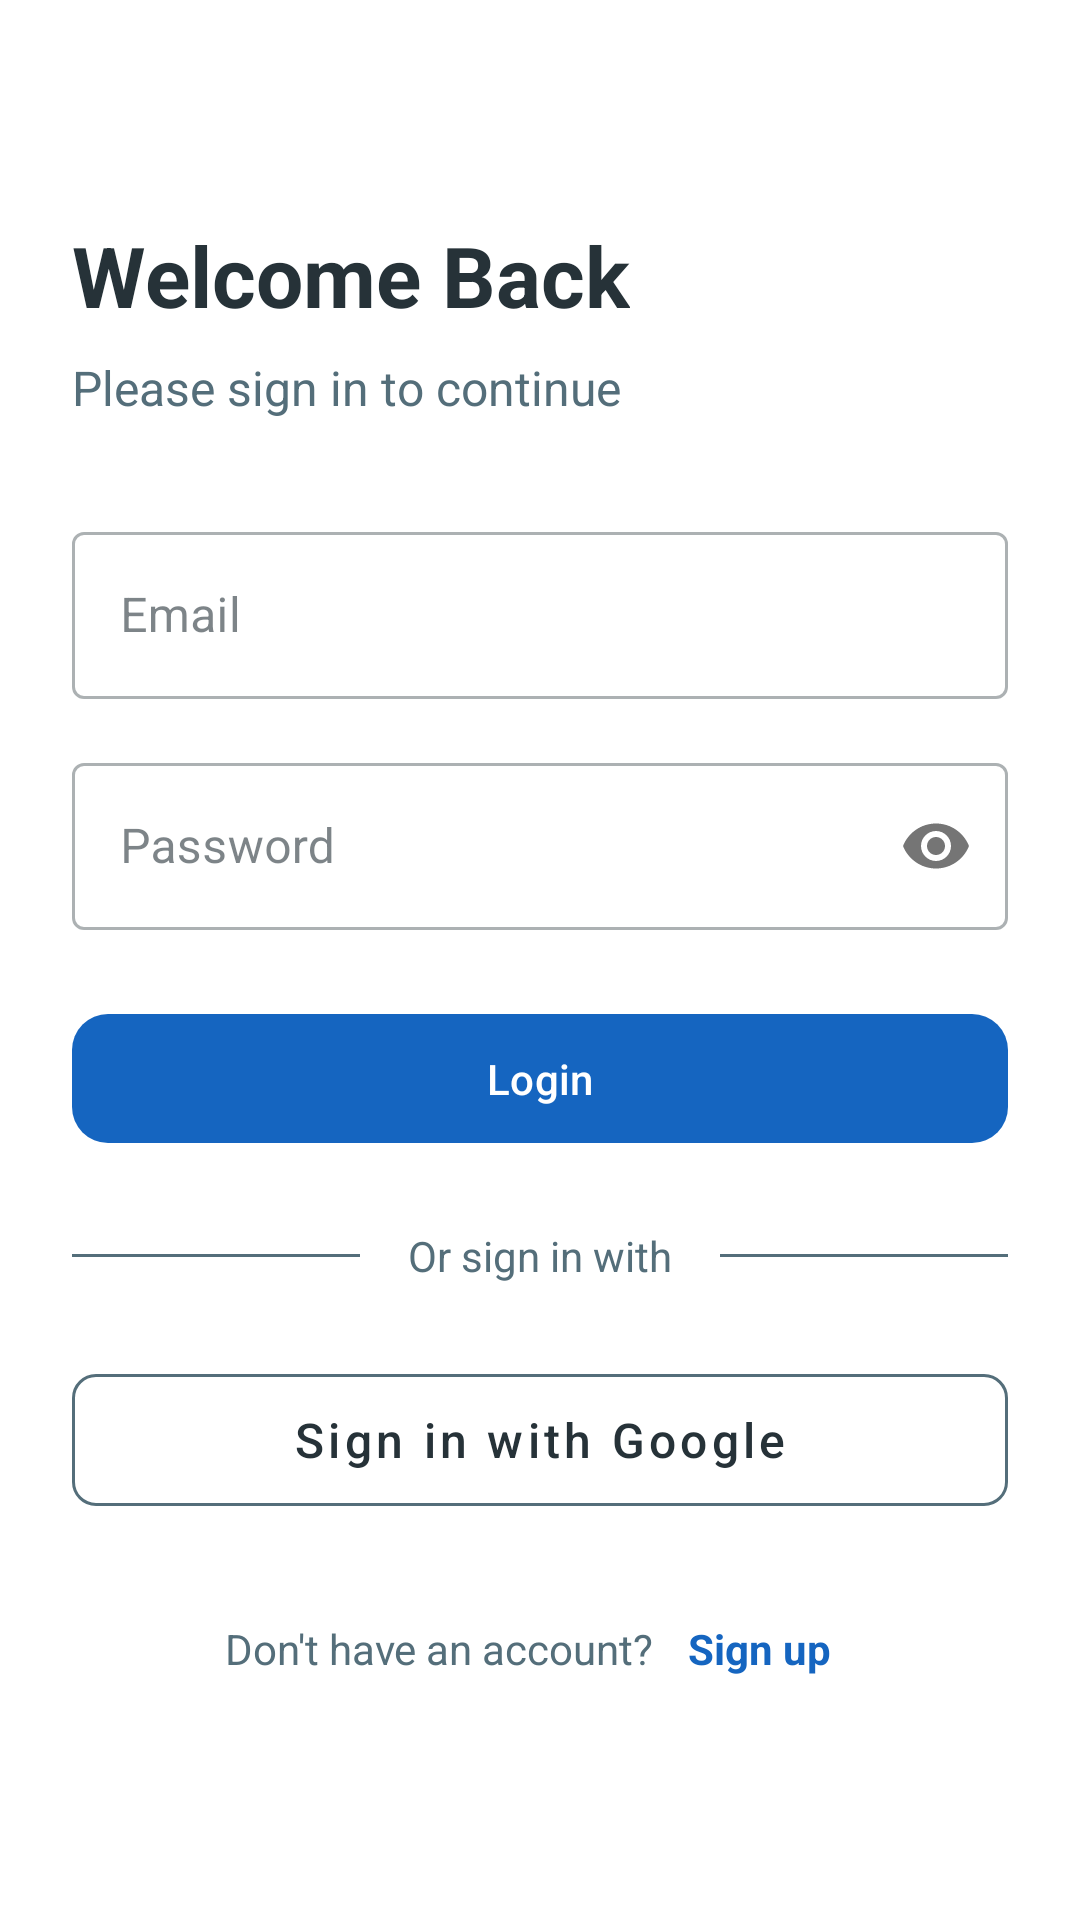

Produce the Android XML layout that renders to this screen, including the resource entries it uses.
<!-- AndroidManifest.xml: application theme Theme.HealthSenseAI -->
<!-- res/layout/activity_login.xml -->
<?xml version="1.0" encoding="utf-8"?>
<ScrollView xmlns:android="http://schemas.android.com/apk/res/android"
    xmlns:app="http://schemas.android.com/apk/res-auto"
    android:layout_width="match_parent"
    android:layout_height="match_parent"
    android:fillViewport="true"
    android:background="@color/colorSurface">

    <LinearLayout
        android:layout_width="match_parent"
        android:layout_height="wrap_content"
        android:orientation="vertical"
        android:padding="24dp"
        android:gravity="center_vertical">

        <TextView
            android:layout_width="wrap_content"
            android:layout_height="wrap_content"
            android:text="@string/welcome_back"
            android:textSize="28sp"
            android:textStyle="bold"
            android:textColor="@color/colorOnSurface"
            android:layout_marginBottom="8dp"/>

        <TextView
            android:layout_width="wrap_content"
            android:layout_height="wrap_content"
            android:text="@string/login_subtitle"
            android:textSize="16sp"
            android:textColor="@color/colorOnSurfaceVariant"
            android:layout_marginBottom="32dp"/>

        <com.google.android.material.textfield.TextInputLayout
            android:layout_width="match_parent"
            android:layout_height="wrap_content"
            style="@style/Widget.MaterialComponents.TextInputLayout.OutlinedBox">
            <com.google.android.material.textfield.TextInputEditText
                android:id="@+id/inputEmail"
                android:layout_width="match_parent"
                android:layout_height="wrap_content"
                android:hint="@string/email"
                android:inputType="textEmailAddress"/>
        </com.google.android.material.textfield.TextInputLayout>

        <com.google.android.material.textfield.TextInputLayout
            android:layout_width="match_parent"
            android:layout_height="wrap_content"
            android:layout_marginTop="16dp"
            app:passwordToggleEnabled="true"
            style="@style/Widget.MaterialComponents.TextInputLayout.OutlinedBox">
            <com.google.android.material.textfield.TextInputEditText
                android:id="@+id/inputPassword"
                android:layout_width="match_parent"
                android:layout_height="wrap_content"
                android:hint="@string/password"
                android:inputType="textPassword" />
        </com.google.android.material.textfield.TextInputLayout>

        <com.google.android.material.button.MaterialButton
            android:id="@+id/btnLogin"
            android:layout_width="match_parent"
            android:layout_height="wrap_content"
            android:text="@string/login"
            android:layout_marginTop="24dp"
            style="@style/Widget.HealthSenseAI.Button" />

        <LinearLayout
            android:layout_width="match_parent"
            android:layout_height="wrap_content"
            android:orientation="horizontal"
            android:gravity="center_vertical"
            android:layout_marginTop="24dp"
            android:layout_marginBottom="24dp">
            
            <View
                android:layout_width="0dp"
                android:layout_height="1dp"
                android:layout_weight="1"
                android:background="@color/colorOnSurfaceVariant"/>
            
            <TextView
                android:layout_width="wrap_content"
                android:layout_height="wrap_content"
                android:text="@string/or_sign_in_with"
                android:textColor="@color/colorOnSurfaceVariant"
                android:paddingHorizontal="16dp"/>
            
            <View
                android:layout_width="0dp"
                android:layout_height="1dp"
                android:layout_weight="1"
                android:background="@color/colorOnSurfaceVariant"/>
        </LinearLayout>

        <com.google.android.material.button.MaterialButton
            android:id="@+id/btnGoogleLogin"
            android:layout_width="match_parent"
            android:layout_height="56dp"
            android:text="@string/sign_in_google"
            android:textColor="@color/colorOnSurface"
            android:textSize="16sp"
            android:textAllCaps="false"
            app:backgroundTint="@color/colorSurface"
            app:strokeColor="@color/colorOnSurfaceVariant"
            app:strokeWidth="1dp"
            app:cornerRadius="8dp"
            style="@style/Widget.MaterialComponents.Button.UnelevatedButton"/>

        <LinearLayout
            android:layout_width="match_parent"
            android:layout_height="wrap_content"
            android:orientation="horizontal"
            android:gravity="center"
            android:layout_marginTop="24dp">
            
            <TextView
                android:layout_width="wrap_content"
                android:layout_height="wrap_content"
                android:text="Don't have an account? "
                android:textColor="@color/colorOnSurfaceVariant"/>

            <TextView
                android:id="@+id/linkSignup"
                android:layout_width="wrap_content"
                android:layout_height="wrap_content"
                android:text="@string/signup"
                android:textStyle="bold"
                android:textColor="@color/colorPrimary"
                android:padding="8dp"/>
        </LinearLayout>

    </LinearLayout>

</ScrollView>
<!-- resources referenced by this layout -->
<resources>
  <color name="colorOnSurface">#263238</color>
  <color name="colorOnSurfaceVariant">#546E7A</color>
  <color name="colorPrimary">#1565C0</color>
  <color name="colorSurface">#FFFFFF</color>
  <string name="email">Email</string>
  <string name="login">Login</string>
  <string name="login_subtitle">Please sign in to continue</string>
  <string name="or_sign_in_with">Or sign in with</string>
  <string name="password">Password</string>
  <string name="sign_in_google">Sign in with Google</string>
  <string name="signup">Sign up</string>
  <string name="welcome_back">Welcome Back</string>
  <style name="Widget.HealthSenseAI.Button" parent="Widget.Material3.Button">
          <item name="backgroundTint">@color/colorPrimary</item>
          <item name="android:textColor">@color/colorOnPrimary</item>
          <item name="cornerRadius">12dp</item>
          <item name="android:paddingVertical">12dp</item>
      </style>
  <style name="Theme.HealthSenseAI" parent="Theme.Material3.Light.NoActionBar">
          
          <item name="colorPrimary">@color/colorPrimary</item>
          <item name="colorOnPrimary">@color/colorOnPrimary</item>
          <item name="colorPrimaryContainer">@color/colorPrimaryVariant</item>
          <item name="colorOnPrimaryContainer">@color/colorOnPrimary</item>
          
          
          <item name="colorSecondary">@color/colorSecondary</item>
          <item name="colorOnSecondary">@color/colorOnSecondary</item>
          <item name="colorSecondaryContainer">@color/colorSecondaryVariant</item>
          <item name="colorOnSecondaryContainer">@color/colorOnSecondary</item>
          
          
          <item name="android:windowBackground">@color/colorBackground</item>
          <item name="colorSurface">@color/colorSurface</item>
          <item name="colorSurfaceVariant">@color/colorSurfaceVariant</item>
          <item name="colorOnSurface">@color/colorOnSurface</item>
          <item name="colorOnSurfaceVariant">@color/colorOnSurfaceVariant</item>
          
          
          <item name="colorError">@color/colorError</item>
          <item name="colorOnError">@color/colorOnError</item>
          
          
          <item name="android:statusBarColor">@color/colorBackground</item>
          <item name="android:windowLightStatusBar">true</item>
  
          
           <item name="textAppearanceHeadline1">@style/TextAppearance.HealthSenseAI.Headline1</item>
          <item name="textAppearanceHeadline2">@style/TextAppearance.HealthSenseAI.Headline2</item>
          <item name="textAppearanceBody1">@style/TextAppearance.HealthSenseAI.Body1</item>
      </style>
  <color name="colorOnPrimary">#FFFFFF</color>
  <color name="colorPrimaryVariant">#0D47A1</color>
  <color name="colorSecondary">#00BFA5</color>
  <color name="colorOnSecondary">#FFFFFF</color>
  <color name="colorSecondaryVariant">#009688</color>
  <color name="colorBackground">#F5F7FA</color>
  <color name="colorSurfaceVariant">#EEF2F6</color>
  <color name="colorError">#D32F2F</color>
  <color name="colorOnError">#FFFFFF</color>
  <style name="TextAppearance.HealthSenseAI.Headline1" parent="TextAppearance.Material3.HeadlineLarge">
          <item name="android:textColor">@color/colorPrimary</item> 
          <item name="android:textStyle">bold</item>
          <item name="android:textSize">28sp</item>
      </style>
  <style name="TextAppearance.HealthSenseAI.Headline2" parent="TextAppearance.Material3.HeadlineMedium">
          <item name="android:textColor">@color/colorOnSurface</item>
          <item name="android:textStyle">bold</item>
      </style>
  <style name="TextAppearance.HealthSenseAI.Body1" parent="TextAppearance.Material3.BodyLarge">
          <item name="android:textColor">@color/colorOnSurfaceVariant</item>
      </style>
</resources>
